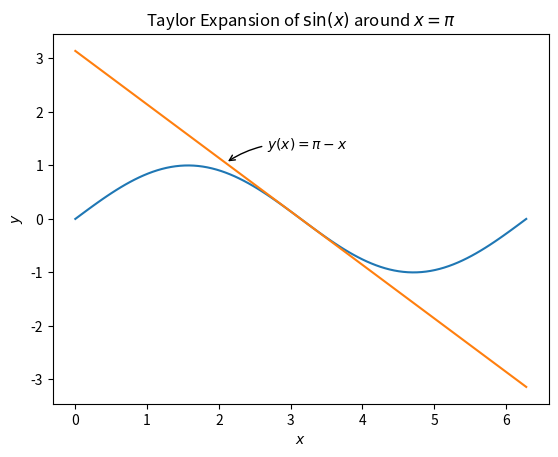

Generate this figure with matplotlib:
%load_ext autoreload
%autoreload 2
%matplotlib inline

import matplotlib.pyplot as plt
import numpy

X = numpy.linspace(0, 2*numpy.pi,100)
Y = numpy.sin(X)

# first order term
Y1 = numpy.pi - X

fig, ax = plt.subplots()

ax.plot(X,Y)
ax.plot(X,Y1)

ax.annotate(
    "$y(x)=\pi - x$",
    xy=(2*numpy.pi/3, numpy.pi/3), xycoords='data',
    xytext=(+30,+10), textcoords='offset points',
    arrowprops=dict(arrowstyle='->', connectionstyle='arc3,rad=0.2')
)

ax.set_title("Taylor Expansion of $\sin(x)$ around $x=\pi$")

ax.set_xlabel("$x$")
ax.set_ylabel("$y$")
